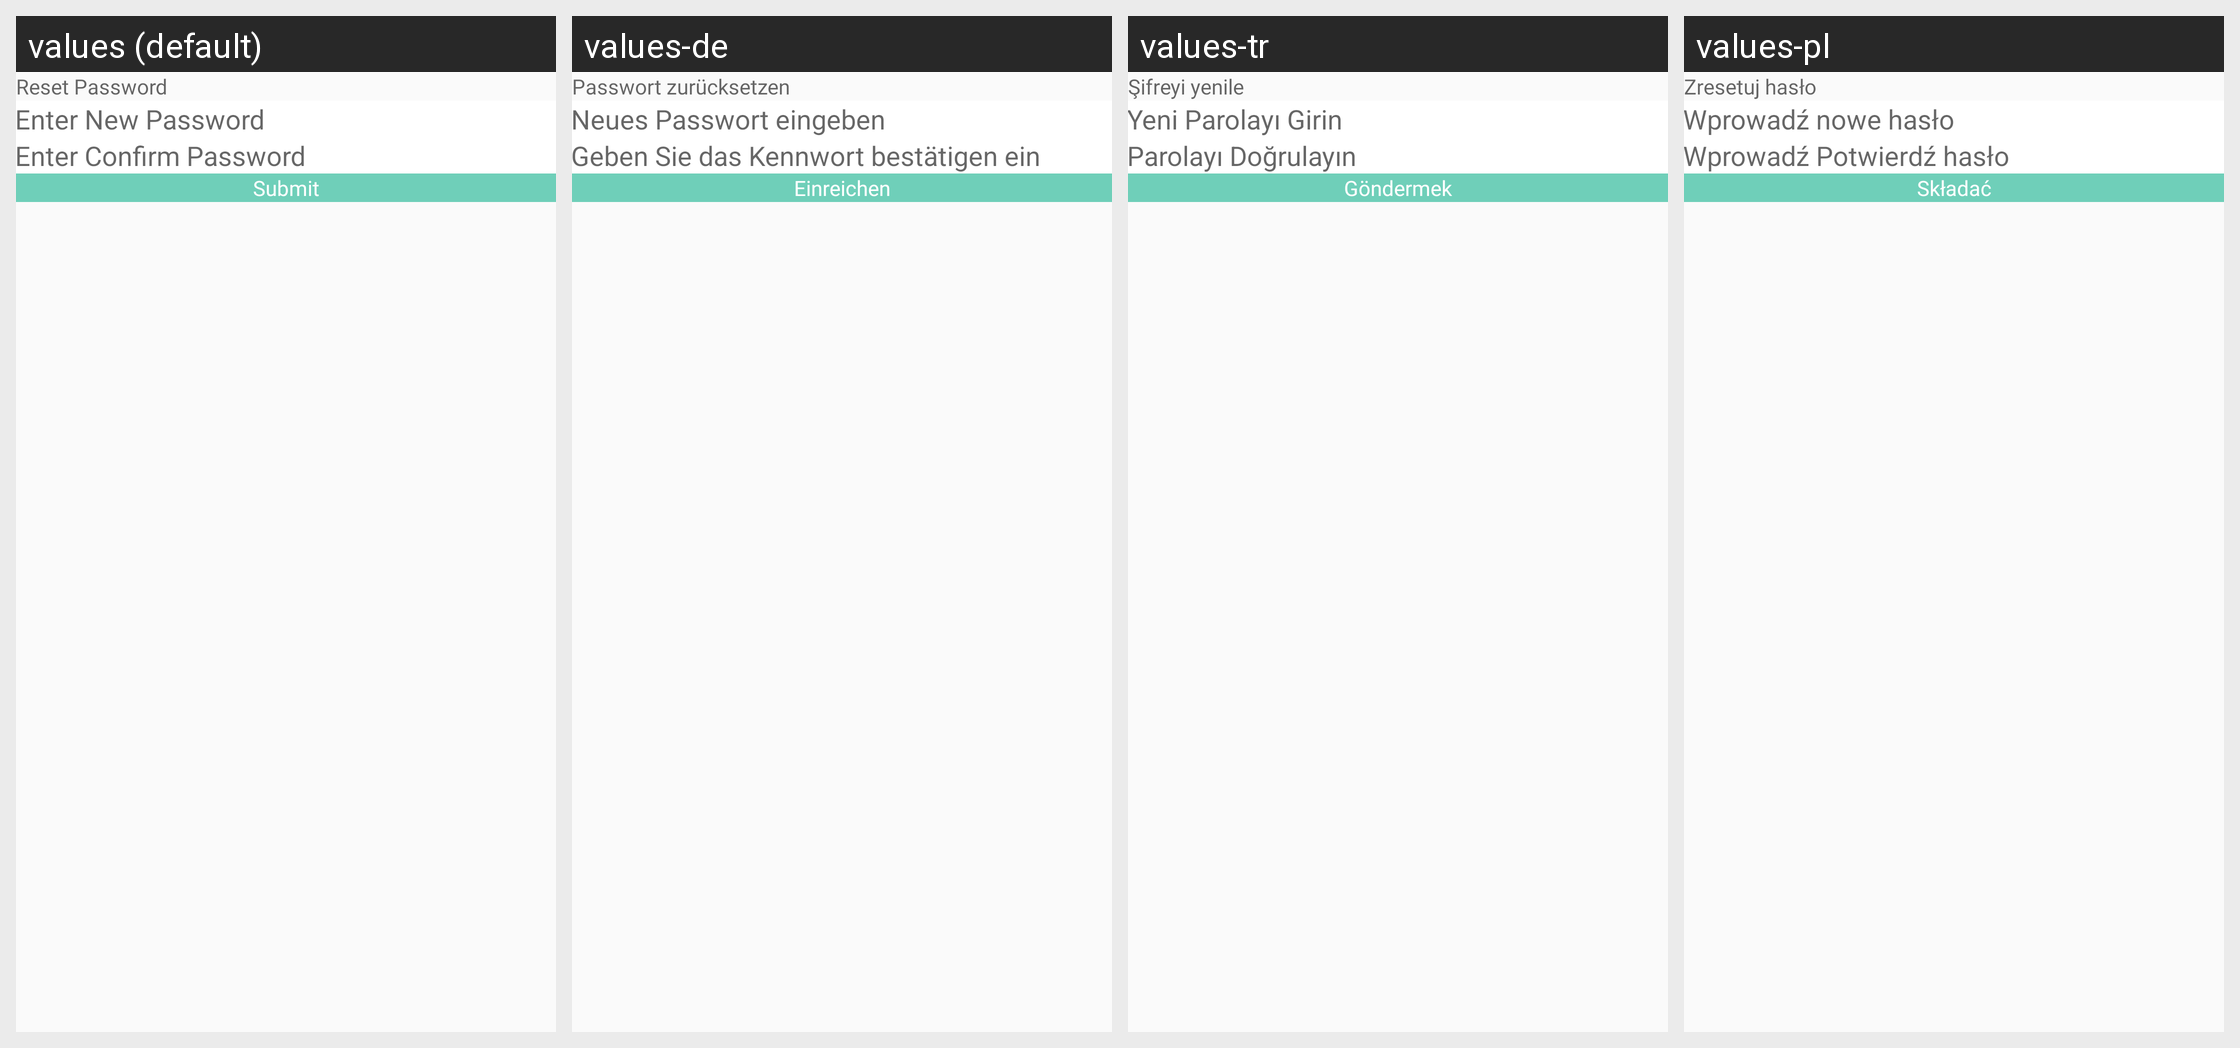

Here is an Android app screen in its default locale and in the app's own translations. Write out the translated-string differences for the strings that appear on this screen.
Android screen res/layout/activity_reset_password.xml rendered under 4 locales, left to right: values (default), values-de, values-tr, values-pl. Device: Nexus 5 (rendered at 1080×1920; each locale shown at half size, 540×960, under a caption strip naming it); theme Theme.CallisDairy.
Other locales in the repository, not shown: values-bn, values-enm, values-es, values-fr, values-hi, values-in, values-it, values-kn, values-nl, values-phi, values-pt, values-ro, values-ru, values-ta, values-vi, values-zh.
Strings drawn on this screen, with the default value and each locale's value (text and hints the layout hard-codes, and strings that could not be matched under every locale, appear in the picture but are not listed):

ResetPassword
  values: Reset Password
  values-de: Passwort zurücksetzen
  values-tr: Şifreyi yenile
  values-pl: Zresetuj hasło

enterNewPassword
  values: Enter New Password
  values-de: Neues Passwort eingeben
  values-tr: Yeni Parolayı Girin
  values-pl: Wprowadź nowe hasło

enterConfirmPassword
  values: Enter Confirm Password
  values-de: Geben Sie das Kennwort bestätigen ein
  values-tr: Parolayı Doğrulayın
  values-pl: Wprowadź Potwierdź hasło

Submit
  values: Submit
  values-de: Einreichen
  values-tr: Göndermek
  values-pl: Składać
